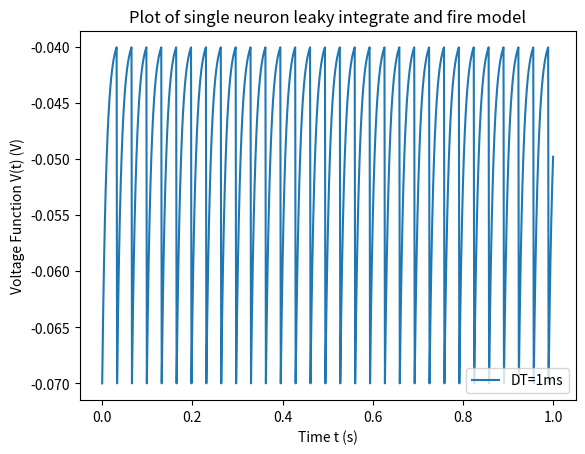

Write the Python code that produced this figure.
#!/usr/bin/env python2
from __future__ import print_function
import numpy as np
import matplotlib.pyplot as plt

def euler_iafn(f, y_0, t_0, t_e, h, y_th, y_reset):
    y_n = y_0

    t_vals = np.arange(t_0, t_e + h, h)
    y_vals = []

    for n in t_vals:
        t_n = n
        print("t: ", t_n, "\ty: ", y_n)
        y_vals.append(y_n)
        y_n = y_n + h * f(t_n, y_n)
        if y_n >= y_th:
            print('Spike!')
            y_n = y_reset
    
    return (t_vals, y_vals)

#dv/dt
def integrate_and_fire_f(t, y):
    e_l = -70 * (10**-3)
    r_m = 10 * (10**6)
    i = 3.1 * (10**-9)
    v = y
    tau_m = 10 * (10**-3)
    return (e_l - v + r_m * i) / tau_m

def part1():
    v_reset = -70 * (10**-3)
    print(v_reset)
    y_0 = v_reset
    t_0 = 0.0
    t_e = 1.0
    h = 1 * (10 **-3)
    v_th = -40 * (10**-3)
    plot_vals = euler_iafn(integrate_and_fire_f, y_0, t_0, t_e, h, v_th, v_reset)
    
    plt.plot(plot_vals[0], plot_vals[1], label='DT=1ms')
    plt.title('Plot of single neuron leaky integrate and fire model')
    plt.ylabel('Voltage Function V(t) (V)')
    plt.xlabel('Time t (s)')
    plt.legend(loc=4)
    plt.show()

if __name__ == '__main__':
    part1()
